Photos from the image-classification dataset "diseases" in the GitHub repository RobertMercieca/Dissertation. Its 9 classes are: apple apple scab, apple cedar apple rust, apple healthy, grape black rot, grape esca black measles, grape healthy, potato early blight, potato late blight, potato healthy.

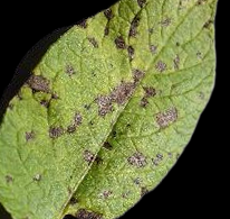
Label: potato early blight

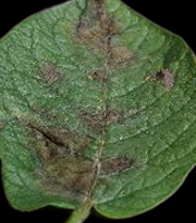
Label: potato late blight

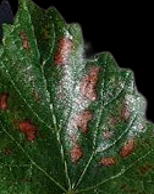
Label: grape esca black measles

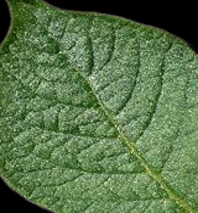
Label: potato healthy

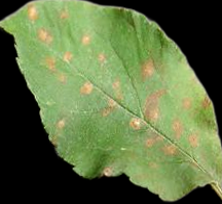
Label: apple cedar apple rust

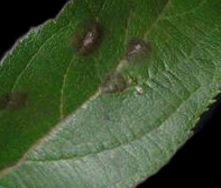
Label: apple apple scab
